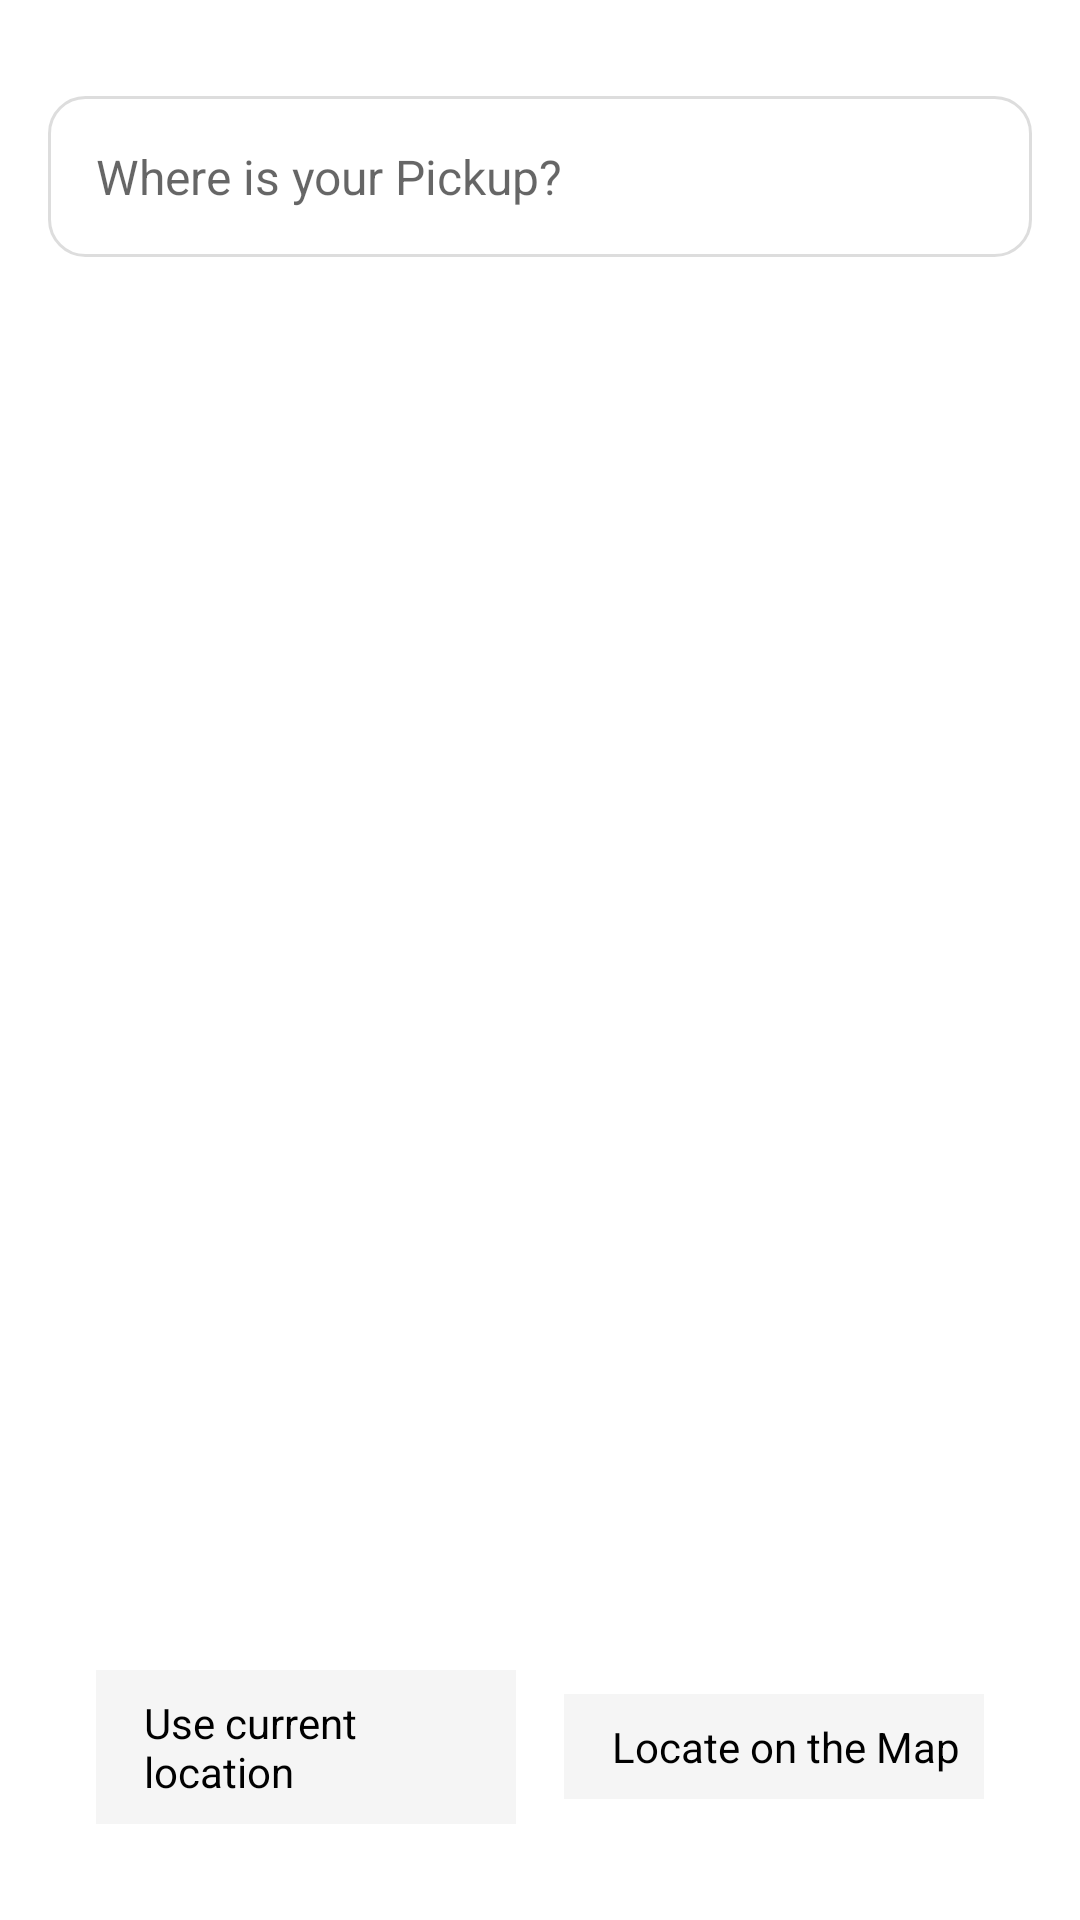

This screen was rendered from an Android layout file. Write that file and the resources it references.
<!-- AndroidManifest.xml: application theme Theme.EasyMove -->
<!-- res/layout/activity_location_input.xml -->
<?xml version="1.0" encoding="utf-8"?>
<RelativeLayout xmlns:android="http://schemas.android.com/apk/res/android"
    xmlns:tools="http://schemas.android.com/tools"
    android:layout_width="match_parent"
    android:layout_height="match_parent"
    android:orientation="vertical"
    android:padding="16dp">

    
    <LinearLayout
        android:layout_width="match_parent"
        android:layout_height="wrap_content"
        android:orientation="horizontal"
        android:background="@drawable/rounded_background"
        android:padding="8dp"
        android:gravity="center_vertical"
        android:layout_alignParentTop="true"
        android:layout_marginTop="16dp">

        <EditText
            android:id="@+id/search_location"
            android:layout_width="match_parent"
            android:layout_height="wrap_content"
            android:hint="Where is your Pickup?"
            android:textColor="@android:color/black"
            android:textSize="16sp"
            android:background="@null"
            android:padding="8dp" />
    </LinearLayout>

    
    <FrameLayout
        android:id="@+id/map"
        android:layout_width="match_parent"
        android:layout_height="match_parent"
        android:layout_below="@id/search_location"
        android:layout_above="@+id/footer_buttons"
        android:layout_marginTop="16dp"
        tools:ignore="NotSibling" />

    
    <LinearLayout
        android:id="@+id/footer_buttons"
        android:layout_width="match_parent"
        android:layout_height="wrap_content"
        android:orientation="horizontal"
        android:gravity="center"
        android:padding="16dp"
        android:layout_alignParentBottom="true"
        android:weightSum="2">

        
        <LinearLayout
            android:id="@+id/use_current_location"
            android:layout_width="0dp"
            android:layout_height="wrap_content"
            android:layout_weight="1"
            android:gravity="center"
            android:orientation="horizontal"
            android:padding="8dp"
            android:background="@drawable/button_background">

            <ImageView
                android:layout_width="wrap_content"
                android:layout_height="wrap_content"
                android:src="@drawable/ic_location"
                android:contentDescription="Current Location Icon" />

            <TextView
                android:layout_width="wrap_content"
                android:layout_height="wrap_content"
                android:text="Use current location"
                android:paddingStart="8dp"
                android:textColor="@android:color/black" />
        </LinearLayout>

        
        <LinearLayout
            android:id="@+id/locate_on_map"
            android:layout_width="0dp"
            android:layout_height="wrap_content"
            android:layout_weight="1"
            android:gravity="center"
            android:orientation="horizontal"
            android:padding="8dp"
            android:background="@drawable/button_background"
            android:layout_marginStart="16dp">

            <ImageView
                android:layout_width="wrap_content"
                android:layout_height="wrap_content"
                android:src="@drawable/baseline_map_24"
                android:contentDescription="Locate on Map Icon" />

            <TextView
                android:layout_width="wrap_content"
                android:layout_height="wrap_content"
                android:text="Locate on the Map"
                android:paddingStart="8dp"
                android:textColor="@android:color/black" />
        </LinearLayout>
    </LinearLayout>
</RelativeLayout>
<!-- resources referenced by this layout -->
<resources>
  <!-- drawable button_background (drawable) -->
  <?xml version="1.0" encoding="utf-8"?>
  <selector xmlns:android="http://schemas.android.com/apk/res/android">
      
      <item android:state_pressed="true" android:drawable="@color/buttonPressedBackground" />
      
      <item android:drawable="@color/buttonDefaultBackground" />
  </selector>
  <!-- drawable rounded_background (drawable) -->
  <shape xmlns:android="http://schemas.android.com/apk/res/android">
      <solid android:color="#FFFFFF" /> 
      <corners android:radius="12dp" /> 
      <stroke android:width="1dp" android:color="#DDDDDD" /> 
  </shape>
  <style name="Theme.EasyMove" parent="Theme.MaterialComponents.DayNight.DarkActionBar">
          
          <item name="colorPrimary">@color/colorPrimary</item>
          <item name="colorPrimaryDark">@color/colorPrimaryDark</item>
          <item name="colorAccent">@color/colorAccent</item>
          
      </style>
  <color name="buttonPressedBackground">#2196F3</color>
  <color name="buttonDefaultBackground">#F5F5F5</color>
  <color name="colorPrimary">#FFFFFF</color>
  <color name="colorPrimaryDark">#E0E0E0</color>
  <color name="colorAccent">#BDBDBD</color>
</resources>
